Photos from the image-classification dataset "data_split" in the GitHub repository militarychelick/mango_neiroset. Its 8 classes are: anthracnose, bacterial canker, cutting weevil, die back, gall midge, healthy, powdery mildew, sooty mould.

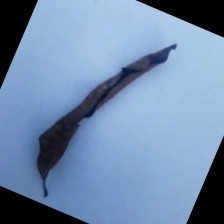
Label: die back

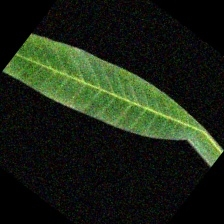
Label: healthy

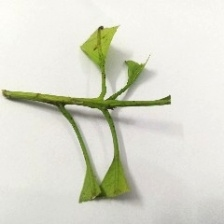
Label: cutting weevil

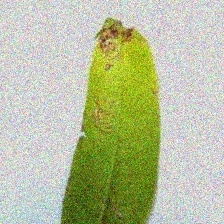
Label: anthracnose

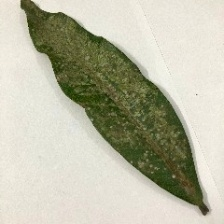
Label: powdery mildew

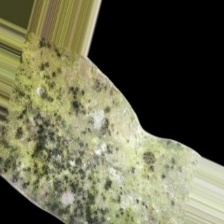
Label: sooty mould
